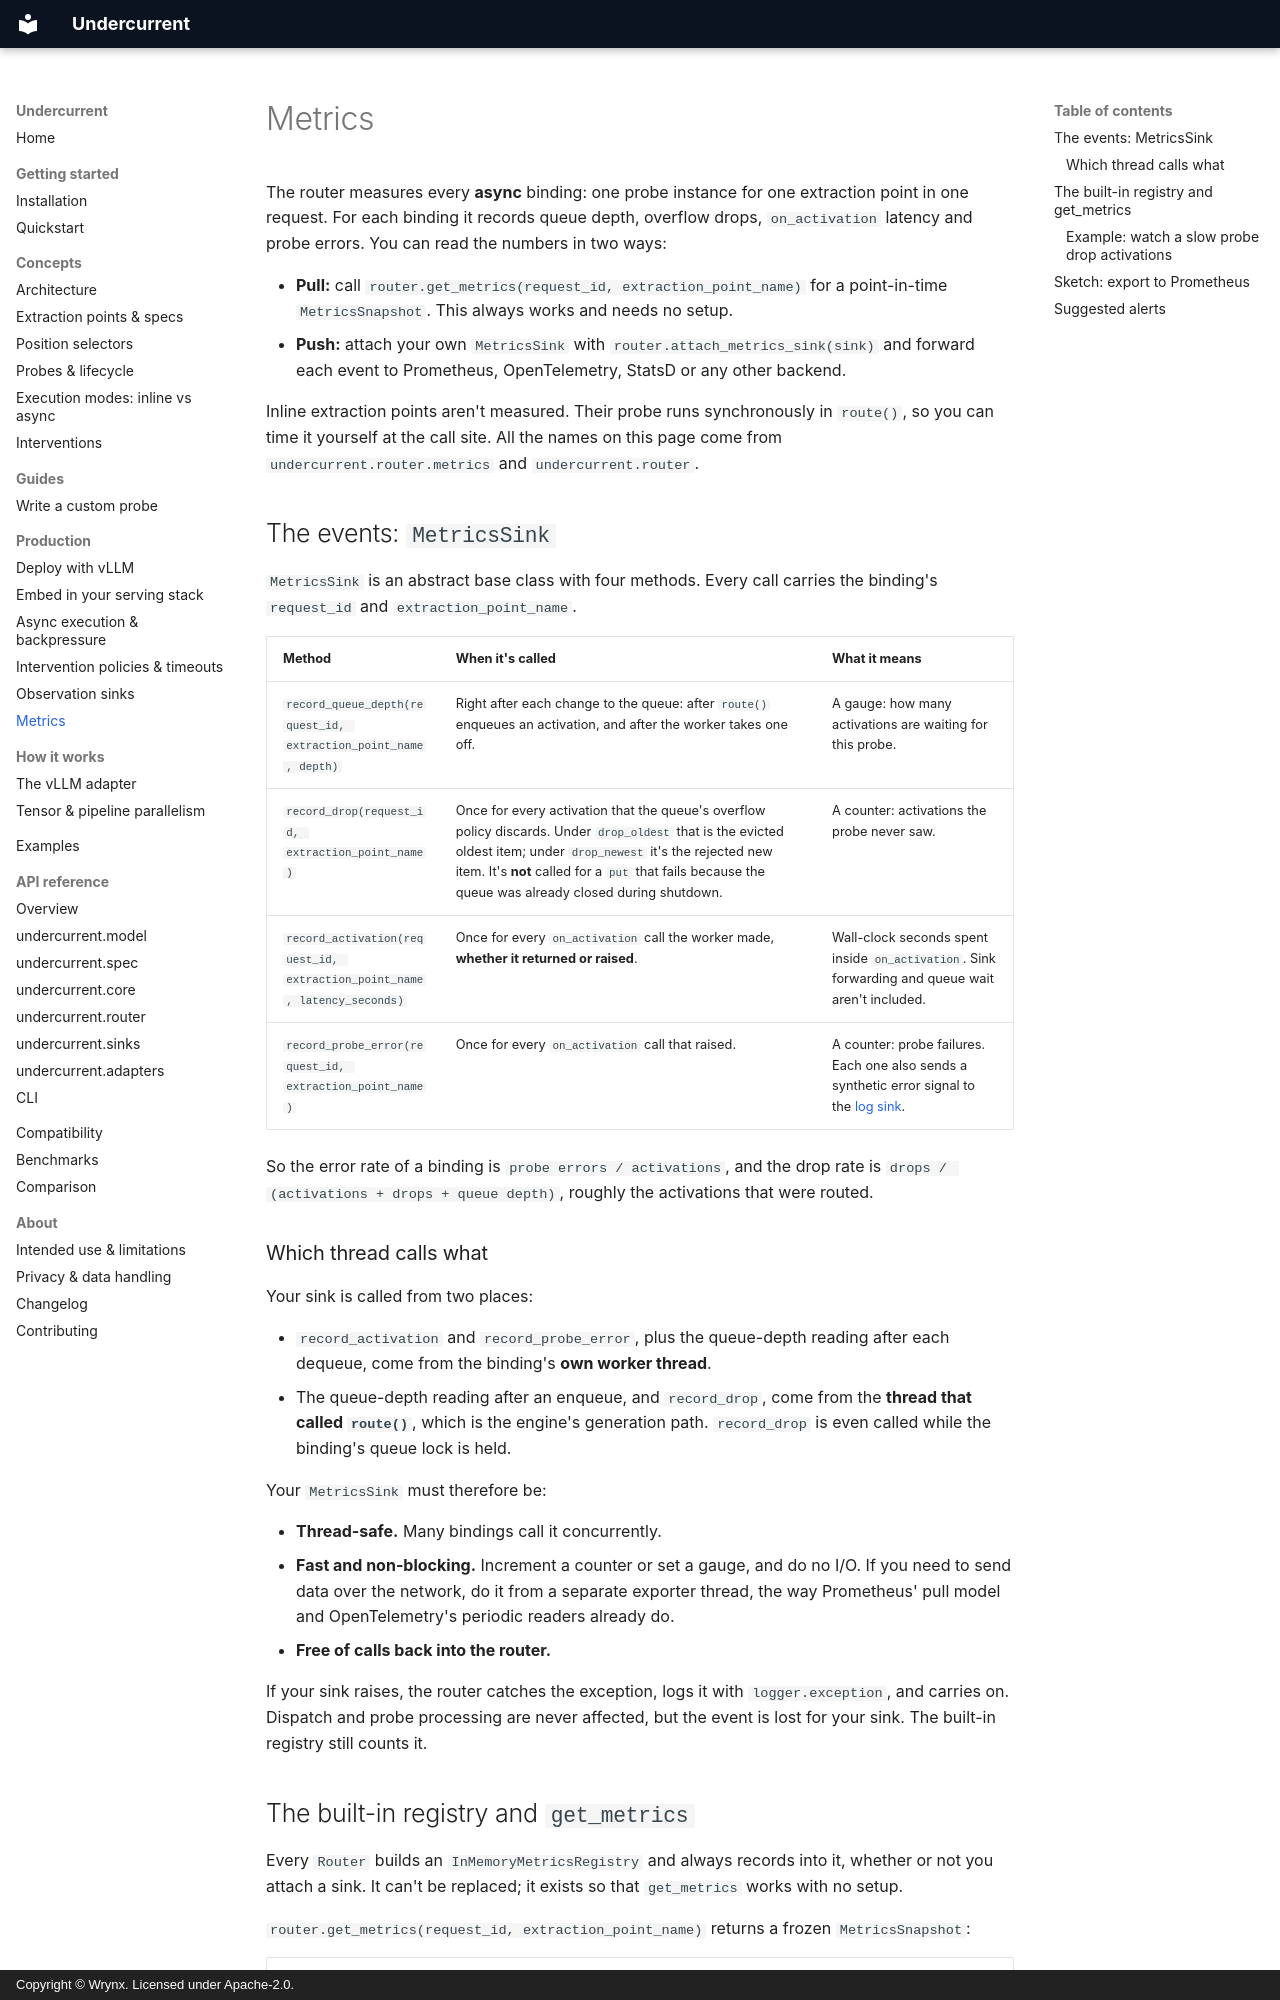

repository: wrynx/undercurrent · page: production/metrics/index.html · generator: mkdocs · copyright: Copyright © Wrynx. Licensed under Apache-2.0.

# Metrics

<!-- owner: p3-sinks-guide -->

The router measures every **async** binding: one probe instance for one
extraction point in one request. For each binding it records queue depth,
overflow drops, `on_activation` latency and probe errors. You can read the
numbers in two ways:

- **Pull:** call `router.get_metrics(request_id, extraction_point_name)` for a
  point-in-time `MetricsSnapshot`. This always works and needs no setup.
- **Push:** attach your own `MetricsSink` with `router.attach_metrics_sink(sink)`
  and forward each event to Prometheus, OpenTelemetry, StatsD or any other
  backend.

Inline extraction points aren't measured. Their probe runs synchronously in
`route()`, so you can time it yourself at the call site. All the names on
this page come from `undercurrent.router.metrics` and `undercurrent.router`.

## The events: `MetricsSink`

`MetricsSink` is an abstract base class with four methods. Every call carries
the binding's `request_id` and `extraction_point_name`.

| Method | When it's called | What it means |
| --- | --- | --- |
| `record_queue_depth(request_id, extraction_point_name, depth)` | Right after each change to the queue: after `route()` enqueues an activation, and after the worker takes one off. | A gauge: how many activations are waiting for this probe. |
| `record_drop(request_id, extraction_point_name)` | Once for every activation that the queue's overflow policy discards. Under `drop_oldest` that is the evicted oldest item; under `drop_newest` it's the rejected new item. It's **not** called for a `put` that fails because the queue was already closed during shutdown. | A counter: activations the probe never saw. |
| `record_activation(request_id, extraction_point_name, latency_seconds)` | Once for every `on_activation` call the worker made, **whether it returned or raised**. | Wall-clock seconds spent inside `on_activation`. Sink forwarding and queue wait aren't included. |
| `record_probe_error(request_id, extraction_point_name)` | Once for every `on_activation` call that raised. | A counter: probe failures. Each one also sends a synthetic error signal to the [log sink](../guides/observation-sinks.md). |

So the error rate of a binding is `probe errors / activations`, and the
drop rate is `drops / (activations + drops + queue depth)`, roughly the
activations that were routed.

### Which thread calls what

Your sink is called from two places:

- `record_activation` and `record_probe_error`, plus the queue-depth reading
  after each dequeue, come from the binding's **own worker thread**.
- The queue-depth reading after an enqueue, and `record_drop`, come from the
  **thread that called `route()`**, which is the engine's generation path.
  `record_drop` is even called while the binding's queue lock is held.

Your `MetricsSink` must therefore be:

- **Thread-safe.** Many bindings call it concurrently.
- **Fast and non-blocking.** Increment a counter or set a gauge, and do no
  I/O. If you need to send data over the network, do it from a separate
  exporter thread, the way Prometheus' pull model and OpenTelemetry's
  periodic readers already do.
- **Free of calls back into the router.**

If your sink raises, the router catches the exception, logs it with
`logger.exception`, and carries on. Dispatch and probe processing are never
affected, but the event is lost for your sink. The built-in registry still
counts it.
